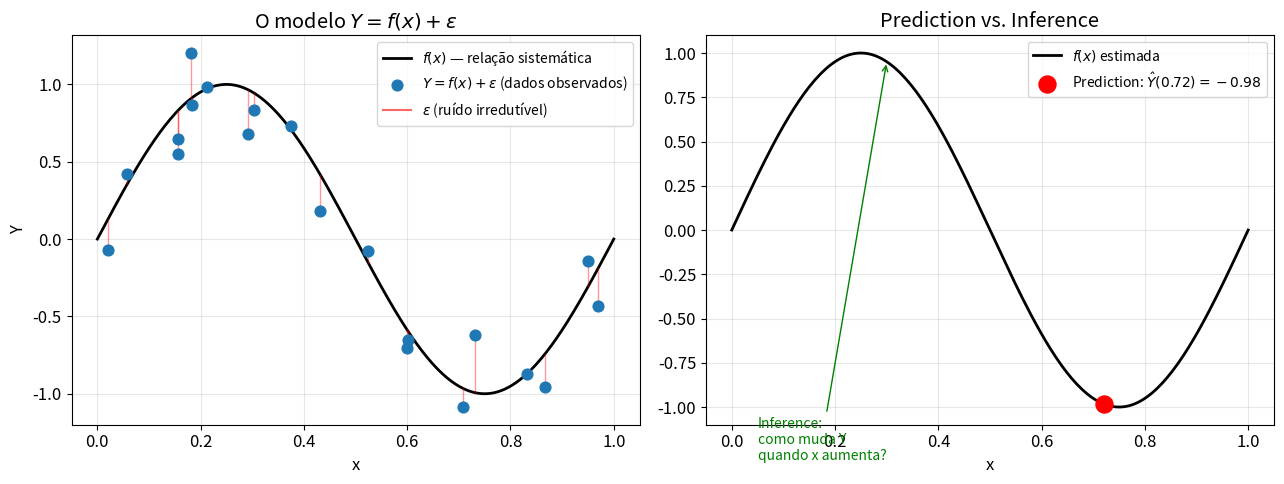
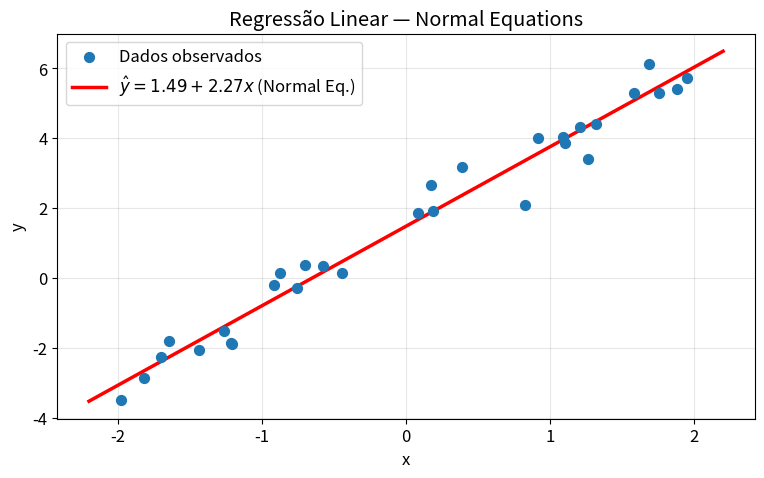
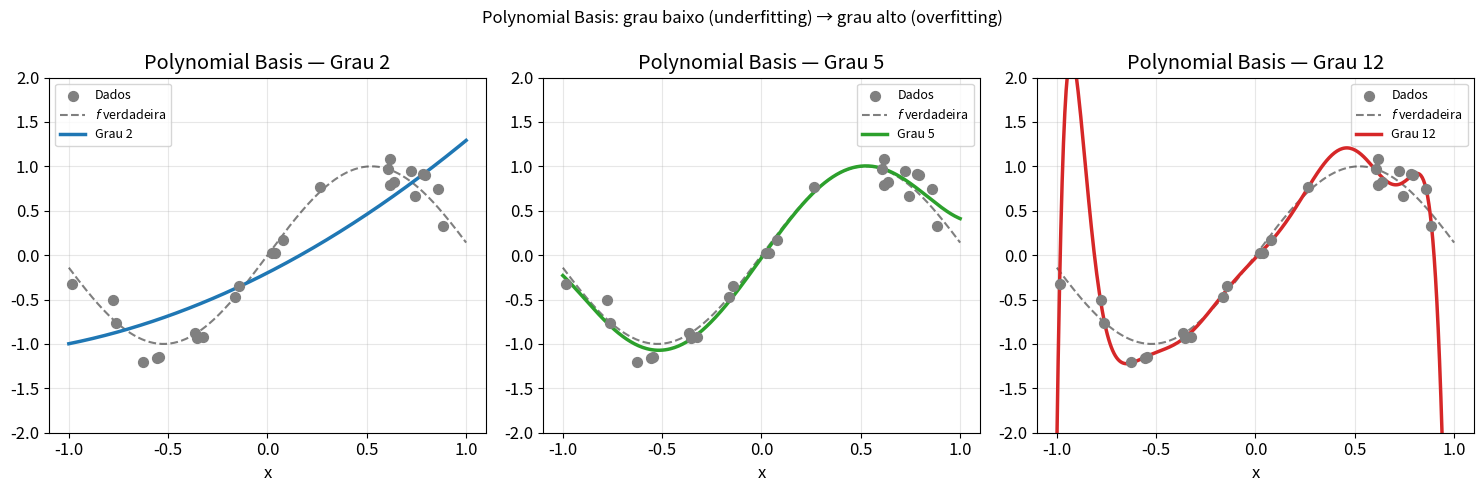
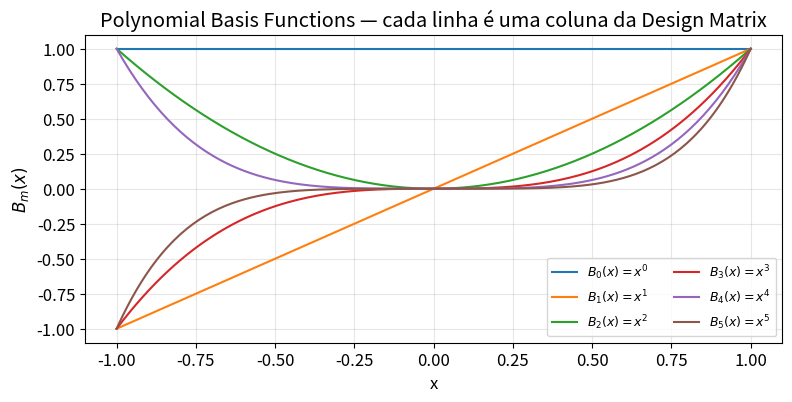
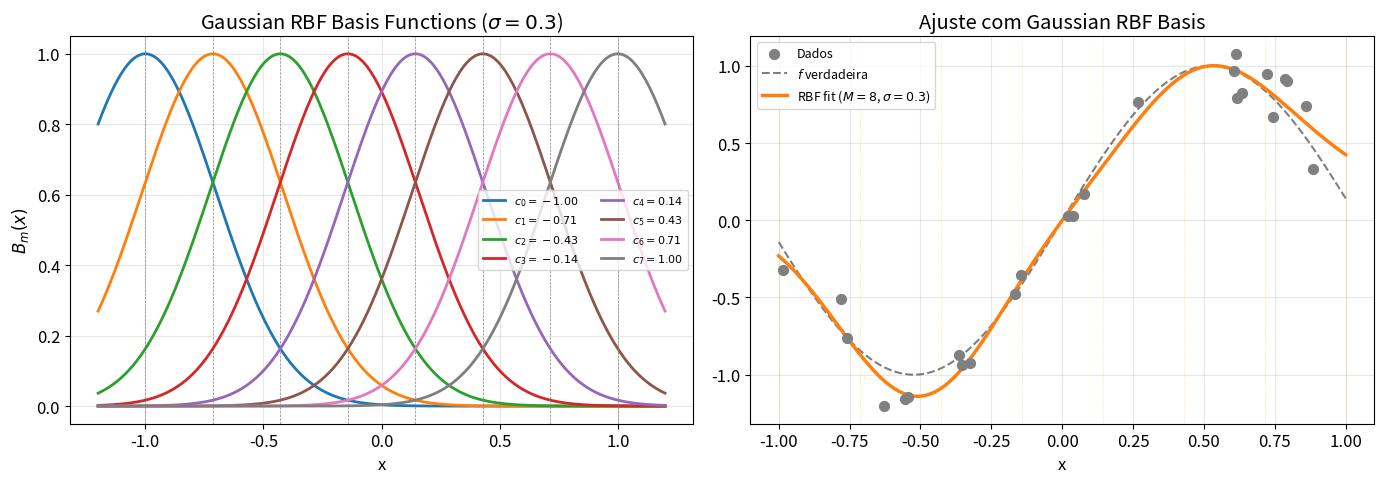
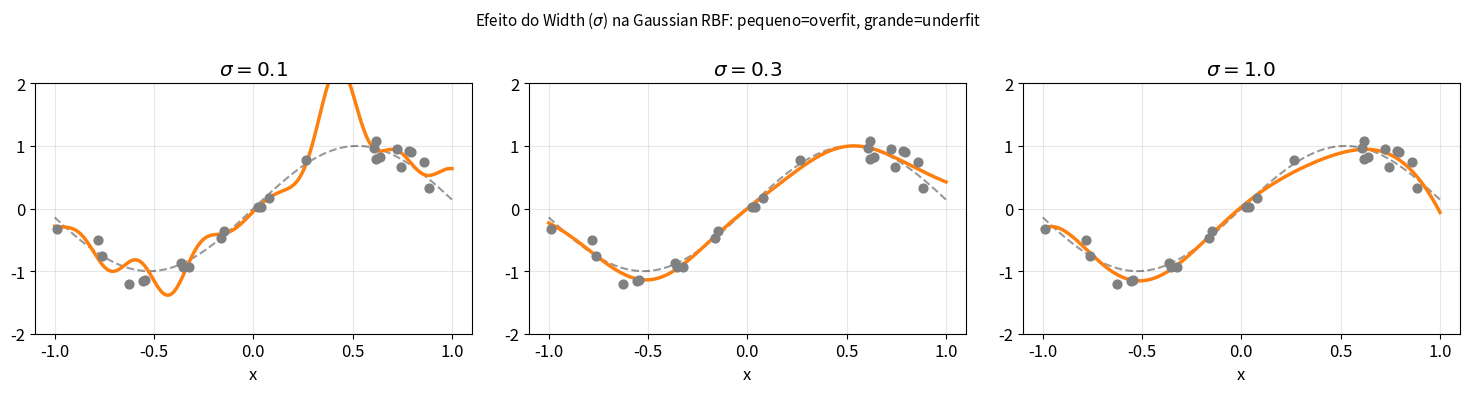
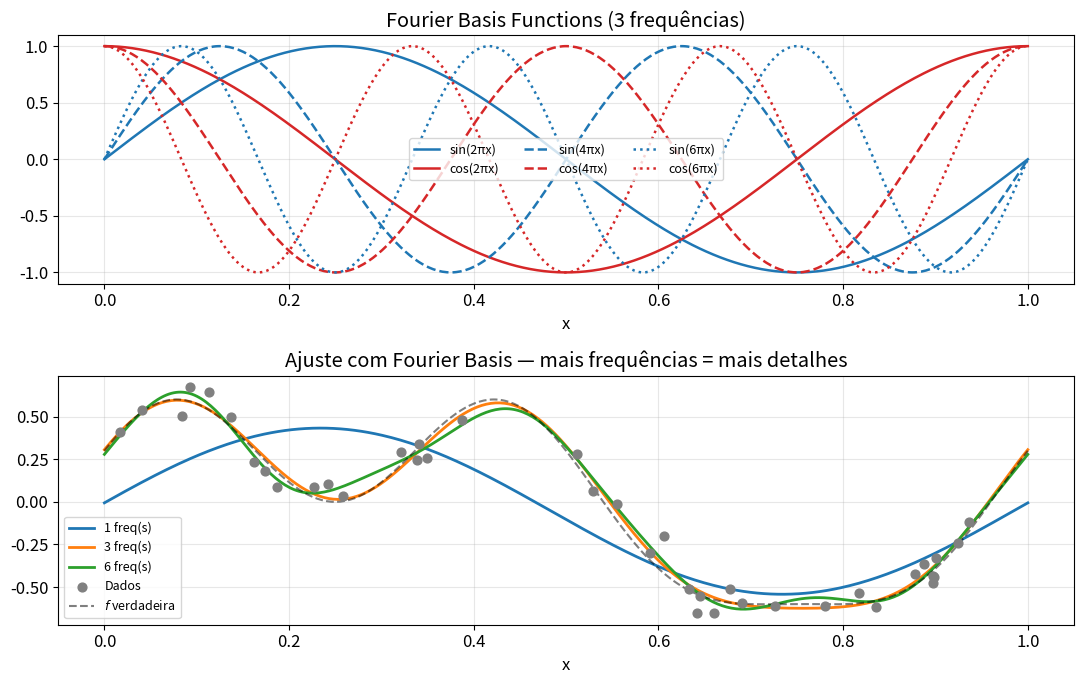
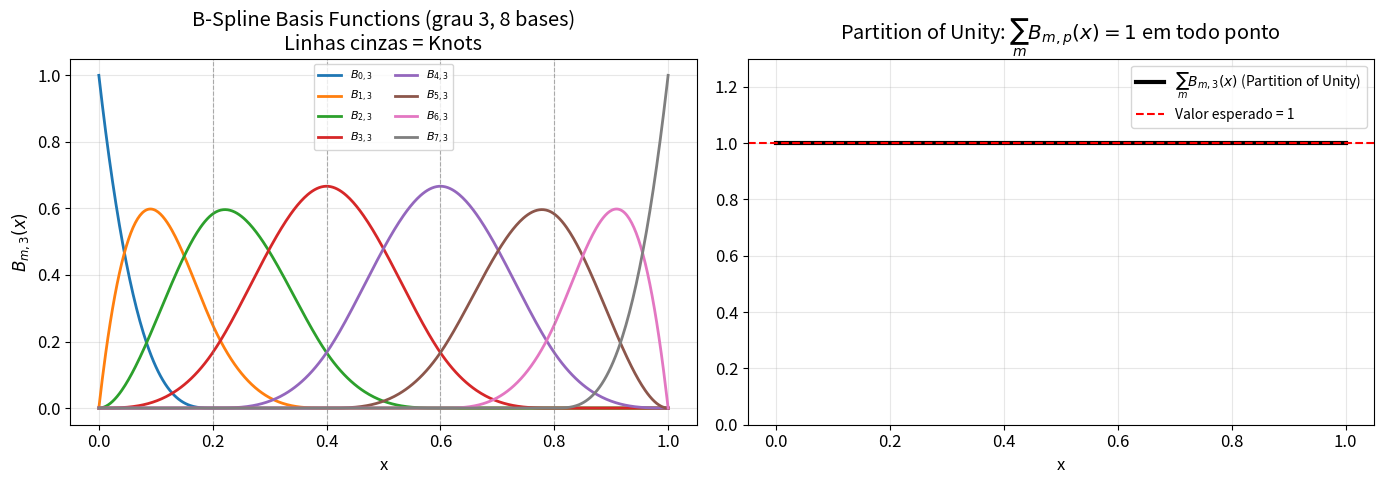

Python code for these plots, in order: (Note: this script raises an exception after producing the figures.)
import numpy as np
import matplotlib.pyplot as plt
from scipy.interpolate import BSpline

np.random.seed(42)
plt.rcParams["figure.figsize"] = (9, 5)
plt.rcParams["font.size"] = 12
plt.rcParams["axes.grid"] = True
plt.rcParams["grid.alpha"] = 0.3

# Simulando o problema de aprendizado estatístico
# f verdadeira (desconhecida na prática): uma senoide
f_verdadeira = lambda x: np.sin(2 * np.pi * x)

x_all = np.linspace(0, 1, 300)

# Dados de treino com ruído
n = 20
x_treino = np.sort(np.random.rand(n))
epsilon = np.random.normal(0, 0.2, n)
y_treino = f_verdadeira(x_treino) + epsilon

fig, axes = plt.subplots(1, 2, figsize=(13, 5))

# Esquerda: componentes do modelo
ax = axes[0]
ax.plot(x_all, f_verdadeira(x_all), 'k-', lw=2, label='$f(x)$ — relação sistemática')
ax.scatter(x_treino, y_treino, color='tab:blue', s=60, zorder=5, label='$Y = f(x) + \\epsilon$ (dados observados)')
for xi, yi in zip(x_treino, y_treino):
    ax.plot([xi, xi], [f_verdadeira(xi), yi], 'r-', alpha=0.4, lw=1)
ax.plot([], [], 'r-', alpha=0.6, label='$\\epsilon$ (ruído irredutível)')
ax.set_title('O modelo $Y = f(x) + \\epsilon$')
ax.set_xlabel('x')
ax.set_ylabel('Y')
ax.legend(fontsize=10)

# Direita: Prediction vs. Inference
ax = axes[1]
x_ex = np.linspace(0, 1, 200)
ax.plot(x_ex, f_verdadeira(x_ex), 'k-', lw=2, label='$f(x)$ estimada')
x_novo = 0.72
y_pred = f_verdadeira(x_novo)
ax.scatter([x_novo], [y_pred], color='red', s=150, zorder=6, label=f'Prediction: $\\hat{{Y}}({x_novo:.2f}) = {y_pred:.2f}$')
ax.annotate('Inference:\ncomo muda Y\nquando x aumenta?',
            xy=(0.3, f_verdadeira(0.3)), xytext=(0.05, -1.3),
            arrowprops=dict(arrowstyle='->', color='green'),
            color='green', fontsize=10)
ax.set_title('Prediction vs. Inference')
ax.set_xlabel('x')
ax.legend(fontsize=10)

plt.tight_layout()
plt.show()

# Dados de exemplo: relação linear com ruído
n_obs = 30
x_lin = np.sort(np.random.uniform(-2, 2, n_obs))
y_lin = 1.5 + 2.3 * x_lin + np.random.normal(0, 0.5, n_obs)

# Construindo a Design Matrix (coluna de 1s + coluna de x)
X = np.column_stack([np.ones(n_obs), x_lin])
print("Design Matrix X (primeiras 5 linhas):")
print(X[:5])
print(f"\nShape de X: {X.shape}  →  {n_obs} observações, 2 coeficientes (a0, a1)")

# Normal Equations: â = (XᵀX)⁻¹ Xᵀy
a_hat = np.linalg.solve(X.T @ X, X.T @ y_lin)
print(f"\nCoeficientes estimados:")
print(f"  a0 (intercept) = {a_hat[0]:.4f}  (verdadeiro: 1.5)")
print(f"  a1 (slope)     = {a_hat[1]:.4f}  (verdadeiro: 2.3)")

# Visualização
x_plot = np.linspace(-2.2, 2.2, 200)
y_pred_plot = a_hat[0] + a_hat[1] * x_plot

plt.scatter(x_lin, y_lin, label='Dados observados', s=50, zorder=5)
plt.plot(x_plot, y_pred_plot, 'r-', lw=2.5, label=f'$\\hat{{y}} = {a_hat[0]:.2f} + {a_hat[1]:.2f}x$ (Normal Eq.)')
plt.xlabel('x')
plt.ylabel('y')
plt.title('Regressão Linear — Normal Equations')
plt.legend()
plt.show()

# Visualizando a estrutura de XᵀX e Xᵀy
print("XᵀX (Gram matrix):")
print(X.T @ X)
print("\nXᵀy:")
print(X.T @ y_lin)
print("\nSistema de equações: (XᵀX) â = Xᵀy")
print("Resolvendo com np.linalg.solve (mais estável que inverter explicitamente):")
print(f"â = {np.linalg.solve(X.T @ X, X.T @ y_lin)}")

# Dados não-lineares para demonstrar Polynomial Basis
x_nl = np.sort(np.random.uniform(-1, 1, 25))
y_nl = np.sin(3 * x_nl) + np.random.normal(0, 0.15, 25)

x_plot = np.linspace(-1, 1, 300)

def polynomial_basis_matrix(x, degree):
    """Constrói a Design Matrix polinomial: colunas são x^0, x^1, ..., x^degree."""
    return np.column_stack([x**m for m in range(degree + 1)])

fig, axes = plt.subplots(1, 3, figsize=(15, 5))
graus = [2, 5, 12]
cores = ['tab:blue', 'tab:green', 'tab:red']

for ax, grau, cor in zip(axes, graus, cores):
    # Construir B para treino
    B_treino = polynomial_basis_matrix(x_nl, grau)
    # Normal Equations
    a_hat = np.linalg.lstsq(B_treino, y_nl, rcond=None)[0]
    # Predições
    B_plot = polynomial_basis_matrix(x_plot, grau)
    y_pred = B_plot @ a_hat
    
    ax.scatter(x_nl, y_nl, s=50, color='gray', zorder=5, label='Dados')
    ax.plot(x_plot, np.sin(3 * x_plot), 'k--', alpha=0.5, label='$f$ verdadeira')
    ax.plot(x_plot, y_pred, '-', color=cor, lw=2.5, label=f'Grau {grau}')
    ax.set_title(f'Polynomial Basis — Grau {grau}')
    ax.set_ylim(-2, 2)
    ax.legend(fontsize=9)
    ax.set_xlabel('x')

plt.suptitle('Polynomial Basis: grau baixo (underfitting) → grau alto (overfitting)', fontsize=12)
plt.tight_layout()
plt.show()

# Visualizando as próprias basis functions polinomiais
grau = 5
x_vis = np.linspace(-1, 1, 200)

plt.figure(figsize=(9, 4))
for m in range(grau + 1):
    plt.plot(x_vis, x_vis**m, label=f'$B_{m}(x) = x^{m}$')
plt.xlabel('x')
plt.ylabel('$B_m(x)$')
plt.title('Polynomial Basis Functions — cada linha é uma coluna da Design Matrix')
plt.legend(ncol=2, fontsize=9)
plt.show()

def rbf_basis_matrix(x, centers, sigma):
    """Constrói a Design Matrix com Gaussian RBFs."""
    return np.column_stack([
        np.exp(-(x - c)**2 / (2 * sigma**2)) for c in centers
    ])

# Centros e largura
n_centers = 8
centers = np.linspace(-1, 1, n_centers)
sigma = 0.3

# Visualizar as basis functions
x_vis = np.linspace(-1.2, 1.2, 300)

fig, axes = plt.subplots(1, 2, figsize=(14, 5))

ax = axes[0]
for m, c in enumerate(centers):
    rbf = np.exp(-(x_vis - c)**2 / (2 * sigma**2))
    ax.plot(x_vis, rbf, lw=2, label=f'$c_{m}={c:.2f}$')
    ax.axvline(c, color='gray', lw=0.5, ls='--')
ax.set_title(f'Gaussian RBF Basis Functions ($\\sigma={sigma}$)')
ax.set_xlabel('x')
ax.set_ylabel('$B_m(x)$')
ax.legend(fontsize=8, ncol=2)

# Ajuste com RBF
ax = axes[1]
B_treino = rbf_basis_matrix(x_nl, centers, sigma)
a_hat = np.linalg.lstsq(B_treino, y_nl, rcond=None)[0]
B_plot = rbf_basis_matrix(x_plot, centers, sigma)
y_pred = B_plot @ a_hat

ax.scatter(x_nl, y_nl, s=50, color='gray', zorder=5, label='Dados')
ax.plot(x_plot, np.sin(3 * x_plot), 'k--', alpha=0.5, label='$f$ verdadeira')
ax.plot(x_plot, y_pred, 'tab:orange', lw=2.5, label=f'RBF fit ($M={n_centers}$, $\\sigma={sigma}$)')
for c in centers:
    ax.axvline(c, color='orange', lw=0.5, ls=':', alpha=0.5)
ax.set_title('Ajuste com Gaussian RBF Basis')
ax.set_xlabel('x')
ax.legend(fontsize=9)

plt.tight_layout()
plt.show()

# Efeito do sigma (width) na suavidade
fig, axes = plt.subplots(1, 3, figsize=(15, 4))
sigmas = [0.1, 0.3, 1.0]

for ax, sig in zip(axes, sigmas):
    B_treino = rbf_basis_matrix(x_nl, centers, sig)
    a_hat = np.linalg.lstsq(B_treino, y_nl, rcond=None)[0]
    y_pred = rbf_basis_matrix(x_plot, centers, sig) @ a_hat
    
    ax.scatter(x_nl, y_nl, s=40, color='gray', zorder=5)
    ax.plot(x_plot, np.sin(3 * x_plot), 'k--', alpha=0.4, lw=1.5)
    ax.plot(x_plot, y_pred, 'tab:orange', lw=2.5)
    ax.set_title(f'$\\sigma = {sig}$')
    ax.set_ylim(-2, 2)
    ax.set_xlabel('x')

plt.suptitle('Efeito do Width ($\\sigma$) na Gaussian RBF: pequeno=overfit, grande=underfit', fontsize=11)
plt.tight_layout()
plt.show()

def fourier_basis_matrix(x, n_freqs, periodo=1.0):
    """Constrói a Design Matrix com Fourier Basis (senos e cossenos)."""
    cols = [np.ones_like(x)]  # termo constante a0
    for k in range(1, n_freqs + 1):
        cols.append(np.sin(2 * np.pi * k * x / periodo))
        cols.append(np.cos(2 * np.pi * k * x / periodo))
    return np.column_stack(cols)

# Dados periódicos
T = 1.0
x_per = np.sort(np.random.uniform(0, T, 40))
f_per = lambda x: 0.5 * np.sin(2 * np.pi * x) + 0.3 * np.cos(4 * np.pi * x) + 0.2 * np.sin(6 * np.pi * x)
y_per = f_per(x_per) + np.random.normal(0, 0.08, len(x_per))

x_plot_per = np.linspace(0, T, 400)

# Visualizar as basis functions
fig, axes = plt.subplots(2, 1, figsize=(11, 7))

ax = axes[0]
cores_fourier = ['tab:blue', 'tab:red', 'tab:blue', 'tab:red', 'tab:blue', 'tab:red']
estilos = ['-', '-', '--', '--', ':', ':']
labels = ['$\\sin(2\\pi x)$', '$\\cos(2\\pi x)$', '$\\sin(4\\pi x)$', '$\\cos(4\\pi x)$', '$\\sin(6\\pi x)$', '$\\cos(6\\pi x)$']
for k in range(1, 4):
    ax.plot(x_plot_per, np.sin(2*np.pi*k*x_plot_per), ls=estilos[2*k-2], color='tab:blue', lw=1.8, label=f'sin({2*k}πx)')
    ax.plot(x_plot_per, np.cos(2*np.pi*k*x_plot_per), ls=estilos[2*k-1], color='tab:red', lw=1.8, label=f'cos({2*k}πx)')
ax.set_title('Fourier Basis Functions (3 frequências)')
ax.set_xlabel('x')
ax.legend(ncol=3, fontsize=9)

ax = axes[1]
for n_freq in [1, 3, 6]:
    B_treino = fourier_basis_matrix(x_per, n_freq, T)
    a_hat = np.linalg.lstsq(B_treino, y_per, rcond=None)[0]
    y_pred = fourier_basis_matrix(x_plot_per, n_freq, T) @ a_hat
    ax.plot(x_plot_per, y_pred, lw=2, label=f'{n_freq} freq(s)')
ax.scatter(x_per, y_per, s=40, color='gray', zorder=5, label='Dados')
ax.plot(x_plot_per, f_per(x_plot_per), 'k--', alpha=0.5, lw=1.5, label='$f$ verdadeira')
ax.set_title('Ajuste com Fourier Basis — mais frequências = mais detalhes')
ax.set_xlabel('x')
ax.legend(fontsize=9)

plt.tight_layout()
plt.show()

# Construindo B-Splines do zero com Cox-de Boor
def b_spline_cox_de_boor(x, knots, m, p):
    """Avalia B_{m,p}(x) recursivamente via Cox-de Boor."""
    t = knots
    if p == 0:
        return np.where((t[m] <= x) & (x < t[m + 1]), 1.0, 0.0)
    
    left = np.zeros_like(x, dtype=float)
    right = np.zeros_like(x, dtype=float)
    
    denom_l = t[m + p] - t[m]
    if denom_l > 0:
        left = (x - t[m]) / denom_l * b_spline_cox_de_boor(x, knots, m, p - 1)
    
    denom_r = t[m + p + 1] - t[m + 1]
    if denom_r > 0:
        right = (t[m + p + 1] - x) / denom_r * b_spline_cox_de_boor(x, knots, m + 1, p - 1)
    
    return left + right


# Knots uniformes com nós repetidos nas bordas (clamped B-spline)
grau = 3  # cúbico
knots_internos = np.linspace(0, 1, 6)  # 4 nós internos
# Repetir as bordas p+1 vezes para forçar que a spline passe pelos extremos
knots = np.concatenate([[0] * grau, knots_internos, [1] * grau])
n_basis = len(knots) - grau - 1

x_vis = np.linspace(0, 1 - 1e-9, 500)

fig, axes = plt.subplots(1, 2, figsize=(14, 5))

# Esquerda: as basis functions individualmente
ax = axes[0]
soma = np.zeros_like(x_vis)
for m in range(n_basis):
    bm = b_spline_cox_de_boor(x_vis, knots, m, grau)
    ax.plot(x_vis, bm, lw=2, label=f'$B_{{{m},{grau}}}$')
    soma += bm

for k in knots_internos[1:-1]:
    ax.axvline(k, color='gray', lw=0.8, ls='--', alpha=0.6)
ax.set_title(f'B-Spline Basis Functions (grau {grau}, {n_basis} bases)\nLinhas cinzas = Knots')
ax.set_xlabel('x')
ax.set_ylabel('$B_{m,3}(x)$')
ax.legend(fontsize=8, ncol=2)

# Direita: Partition of Unity
ax = axes[1]
ax.plot(x_vis, soma, 'k-', lw=3, label='$\\sum_m B_{m,3}(x)$ (Partition of Unity)')
ax.axhline(1, color='red', ls='--', lw=1.5, label='Valor esperado = 1')
ax.set_ylim(0, 1.3)
ax.set_title('Partition of Unity: $\\sum_m B_{m,p}(x) = 1$ em todo ponto')
ax.set_xlabel('x')
ax.legend(fontsize=10)

plt.tight_layout()
plt.show()

# Demonstrando Compact Support: mudar um coeficiente afeta só a região local
fig, axes = plt.subplots(1, 2, figsize=(14, 5))

# Usar scipy para B-splines (mais estável para ajuste)
from scipy.interpolate import make_lsq_spline

x_cs = np.sort(np.random.uniform(0, 1, 50))
y_cs = np.sin(2 * np.pi * x_cs) + np.random.normal(0, 0.1, 50)

knots_fit = np.linspace(0.1, 0.9, 8)
spl = make_lsq_spline(x_cs, y_cs, knots_fit, k=3)
x_spl = np.linspace(0, 1, 400)

# Ajuste original
ax = axes[0]
ax.scatter(x_cs, y_cs, s=25, color='gray', zorder=5, alpha=0.7)
ax.plot(x_spl, spl(x_spl), 'tab:blue', lw=2.5, label='B-Spline fit')
ax.plot(x_spl, np.sin(2*np.pi*x_spl), 'k--', alpha=0.4, lw=1.5, label='$f$ verdadeira')
for k in knots_fit:
    ax.axvline(k, color='orange', lw=0.8, ls=':', alpha=0.7)
ax.set_title('B-Spline fit original\n(linhas laranjas = knots internos)')
ax.legend(fontsize=9)
ax.set_xlabel('x')

# Modificando um coeficiente central — só afeta região local
ax = axes[1]
c_modificado = spl.c.copy()
idx_central = len(c_modificado) // 2
c_modificado[idx_central] += 1.0  # perturbação grande

spl_modificado = BSpline(spl.t, c_modificado, spl.k)

ax.scatter(x_cs, y_cs, s=25, color='gray', zorder=5, alpha=0.7)
ax.plot(x_spl, spl(x_spl), 'tab:blue', lw=2, ls='--', alpha=0.6, label='Original')
ax.plot(x_spl, spl_modificado(x_spl), 'tab:red', lw=2.5, label=f'Coef. {idx_central} aumentado em +1.0')
ax.axvspan(spl.t[idx_central], spl.t[idx_central + spl.k + 1], alpha=0.1, color='red', label='Região afetada')
ax.set_title('Compact Support:\nmudança local → impacto local!')
ax.legend(fontsize=9)
ax.set_xlabel('x')

plt.tight_layout()
plt.show()
print(f"Número de basis functions: {len(spl.c)}")
print(f"Coeficiente modificado: índice {idx_central} (região central)")

# Comparação: graus de B-Splines (suavidade controlável)
fig, axes = plt.subplots(1, 3, figsize=(15, 4))
graus_spline = [1, 2, 3]
nomes = ['Linear (grau 1)', 'Quadrático (grau 2)', 'Cúbico (grau 3)']

for ax, k, nome in zip(axes, graus_spline, nomes):
    try:
        spl_k = make_lsq_spline(x_cs, y_cs, knots_fit, k=k)
        ax.scatter(x_cs, y_cs, s=25, color='gray', alpha=0.7, zorder=5)
        ax.plot(x_spl, spl_k(x_spl), lw=2.5, color='tab:purple')
        ax.plot(x_spl, np.sin(2*np.pi*x_spl), 'k--', alpha=0.4, lw=1.5)
        for k_pos in knots_fit:
            ax.axvline(k_pos, color='orange', lw=0.5, ls=':', alpha=0.5)
    except Exception as e:
        ax.text(0.5, 0.5, str(e), ha='center', va='center', transform=ax.transAxes)
    ax.set_title(f'B-Spline {nome}')
    ax.set_xlabel('x')
    ax.set_ylim(-1.5, 1.5)

plt.suptitle('Suavidade aumenta com o grau: grau 1 (arestas) → grau 3 (muito suave)', fontsize=11)
plt.tight_layout()
plt.show()

# Pipeline unificado: comparar todas as basis functions no mesmo dado
x_final = np.sort(np.random.uniform(0, 2*np.pi, 40))
y_final = np.sin(x_final) + 0.5 * np.cos(2*x_final) + np.random.normal(0, 0.2, 40)

x_pred = np.linspace(0, 2*np.pi, 400)

# Todas as bases em uma função genérica
def ajustar_e_prever(B_treino, B_pred, y, lam=0.0):
    """Normal Equations (com regularização L2 opcional)."""
    BTB = B_treino.T @ B_treino
    BTy = B_treino.T @ y
    if lam > 0:
        BTB += lam * np.eye(BTB.shape[0])
    a_hat = np.linalg.solve(BTB, BTy)
    return B_pred @ a_hat

# 1. Polynomial
B_poly_tr = polynomial_basis_matrix(x_final, 6)
B_poly_pr = polynomial_basis_matrix(x_pred, 6)
y_poly = ajustar_e_prever(B_poly_tr, B_poly_pr, y_final)

# 2. RBF
centers_f = np.linspace(0, 2*np.pi, 10)
B_rbf_tr = rbf_basis_matrix(x_final, centers_f, sigma=0.6)
B_rbf_pr = rbf_basis_matrix(x_pred, centers_f, sigma=0.6)
y_rbf = ajustar_e_prever(B_rbf_tr, B_rbf_pr, y_final)

# 3. Fourier
T_f = 2 * np.pi
B_four_tr = fourier_basis_matrix(x_final, 5, T_f)
B_four_pr = fourier_basis_matrix(x_pred, 5, T_f)
y_four = ajustar_e_prever(B_four_tr, B_four_pr, y_final)

# 4. B-Spline (via scipy)
knots_f = np.linspace(0.5, 2*np.pi - 0.5, 8)
spl_final = make_lsq_spline(x_final, y_final, knots_f, k=3)

# Plotagem comparativa
fig, axes = plt.subplots(2, 2, figsize=(14, 9))
configs = [
    (axes[0, 0], y_poly, 'Polynomial Basis (grau 6)', 'tab:blue'),
    (axes[0, 1], y_rbf, 'Gaussian RBF Basis (10 centros)', 'tab:orange'),
    (axes[1, 0], y_four, 'Fourier Basis (5 frequências)', 'tab:green'),
    (axes[1, 1], spl_final(x_pred), 'B-Spline Basis (cúbico, 8 knots)', 'tab:red'),
]

f_true = np.sin(x_pred) + 0.5 * np.cos(2 * x_pred)

for ax, y_p, titulo, cor in configs:
    ax.scatter(x_final, y_final, s=30, color='gray', zorder=5, alpha=0.7, label='Dados')
    ax.plot(x_pred, f_true, 'k--', alpha=0.4, lw=1.5, label='$f$ verdadeira')
    ax.plot(x_pred, y_p, '-', color=cor, lw=2.5, label=titulo)
    ax.set_title(titulo)
    ax.set_xlabel('x')
    ax.legend(fontsize=8)
    ax.set_ylim(-2.5, 2.5)

plt.suptitle('Pipeline Unificado: $\\hat{\\mathbf{a}} = (B^T B)^{-1} B^T \\mathbf{y}$ com diferentes Basis Functions', fontsize=12)
plt.tight_layout()
plt.show()

# Resumo das dimensões das matrizes
K = len(x_final)
print("=" * 55)
print("RESUMO DAS MATRIZES B PARA CADA BASIS")
print("=" * 55)
print(f"Dados de treino: K = {K} observações")
print()
print(f"{'Basis':<30} {'Shape de B':<20} {'# coeficientes â'}")
print("-" * 55)
print(f"{'Polynomial (grau 6)':<30} {str(B_poly_tr.shape):<20} {B_poly_tr.shape[1]}")
print(f"{'Gaussian RBF (10 centros)':<30} {str(B_rbf_tr.shape):<20} {B_rbf_tr.shape[1]}")
print(f"{'Fourier (5 freqs)':<30} {str(B_four_tr.shape):<20} {B_four_tr.shape[1]}")
print(f"{'B-Spline (cúbico, 8 knots)':<30} {str((K, len(spl_final.c))):<20} {len(spl_final.c)}")
print()
print("Em todos os casos: â = (BᵀB)⁻¹ Bᵀy")
print("A escolha da basis muda B, mas a álgebra é a mesma!")
